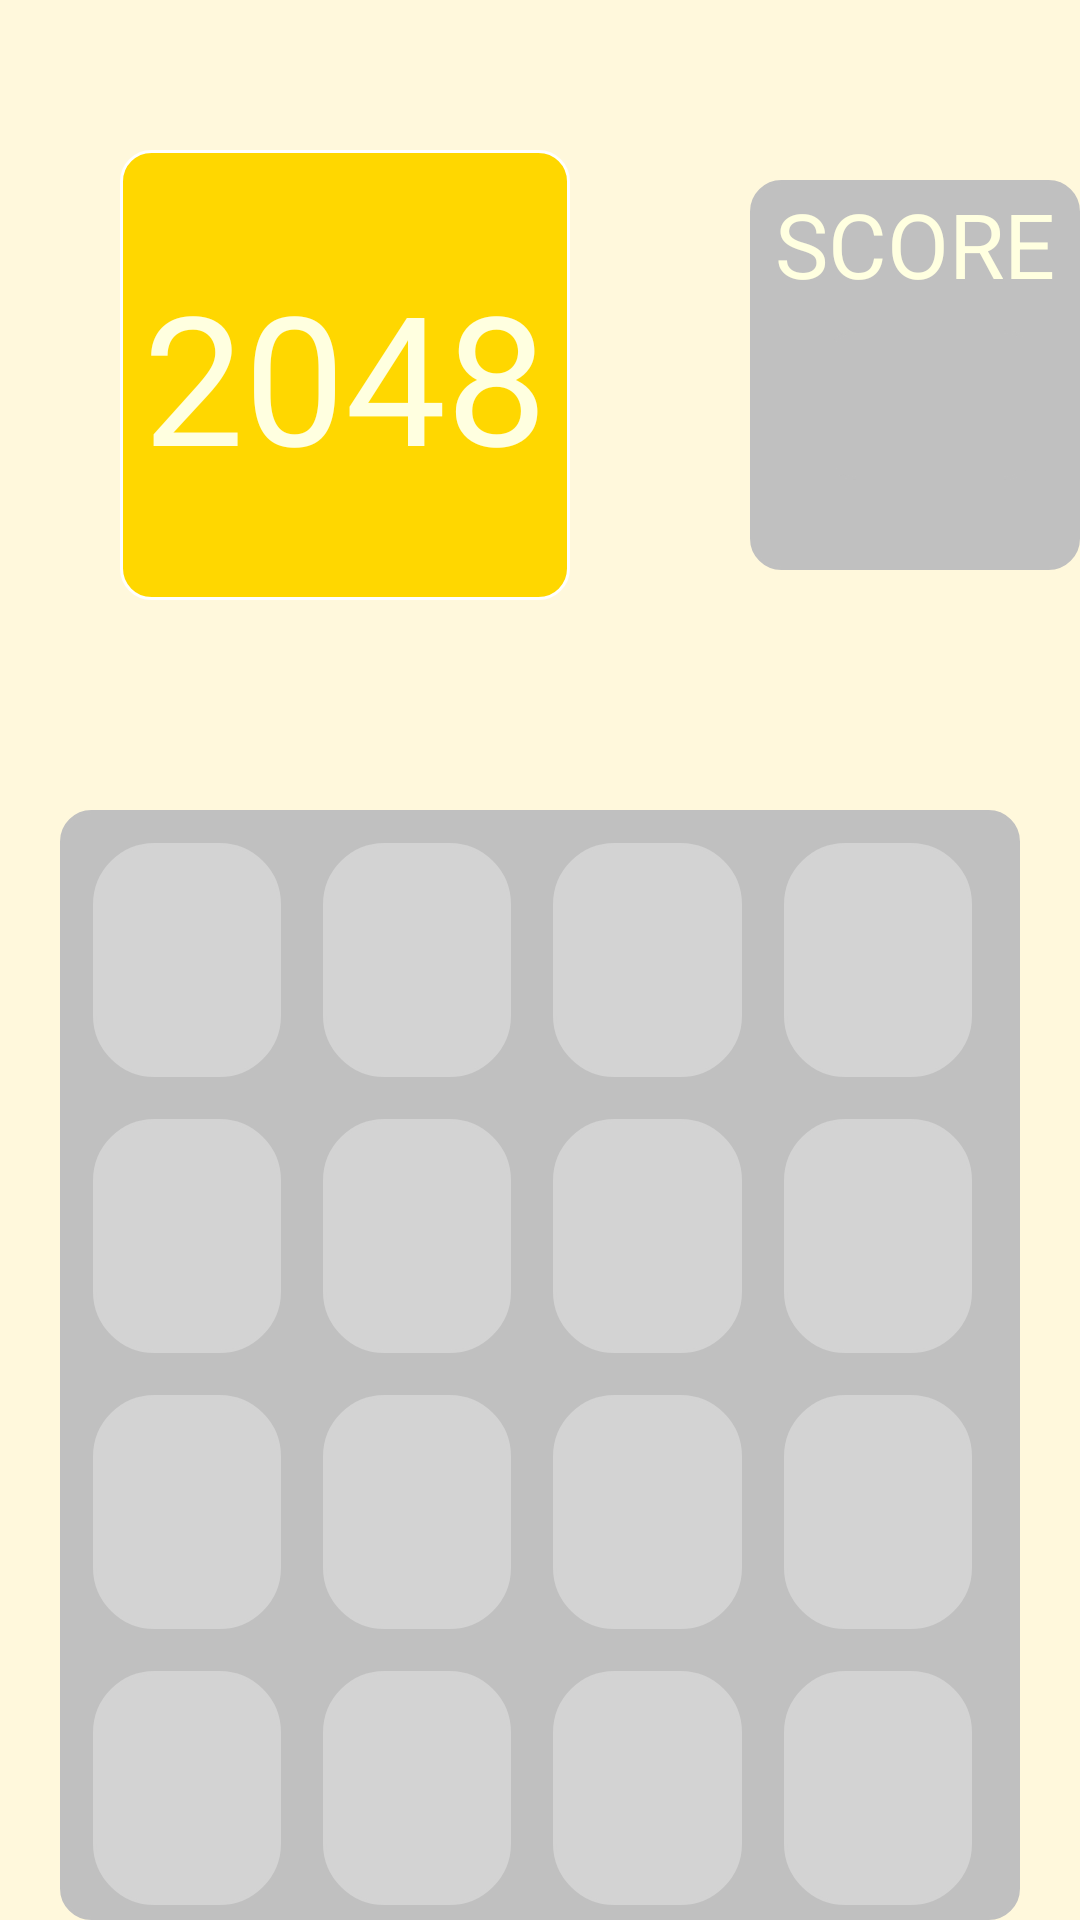

Layout XML and referenced resources for this Android screen:
<!-- AndroidManifest.xml: application theme Theme.kfdvdflkv -->
<!-- res/layout/activity_main.xml -->
<?xml version="1.0" encoding="utf-8"?>
<RelativeLayout xmlns:android="http://schemas.android.com/apk/res/android"
    xmlns:app="http://schemas.android.com/apk/res-auto"
    xmlns:tools="http://schemas.android.com/tools"
    android:layout_width="match_parent"
    android:layout_height="match_parent"
    android:background="#FFF8DC"
    tools:context=".MainActivity">


    <TextView
        android:layout_width="150dp"
        android:layout_height="150dp"
        android:layout_marginTop="50dp"
        android:layout_marginLeft="40dp"
        android:background="@drawable/round_corners_2048"
        android:textSize="60sp"
        android:text="2048"
        android:gravity="center"
        android:textColor="#FFFFE0"/>


    <TextView
        android:layout_width="125sp"
        android:layout_height="130sp"
        android:layout_marginLeft="250dp"
        android:layout_marginTop="60dp"
        android:background="@drawable/round_corners"
        android:fontFamily="helvetica"
        android:gravity="center_horizontal"
        android:text="SCORE"
        android:textColor="#FFFFE0"
        android:textSize="30sp" />

    <TextView
        android:id="@+id/mScore"
        android:layout_width="70dp"
        android:layout_height="50dp"
        android:layout_marginLeft="275dp"
        android:layout_marginTop="110dp"
        android:background="@drawable/round_corners"
        android:fontFamily="helvetica"
        android:text=""
        android:textColor="#FFFFE0"
        android:textSize="30sp"
        android:gravity="center"/>


    <GridLayout

        android:id="@+id/grid"
        android:layout_width="380dp"
        android:layout_height="370dp"
        android:layout_marginHorizontal="20dp"
        android:layout_marginTop="270dp"
        android:alignmentMode="alignBounds"
        android:background="@drawable/round_corners"
        android:columnCount="4"

        android:layoutDirection="inherit"
        android:layoutMode="clipBounds"
        android:rowCount="4"
        android:rowOrderPreserved="false"
        android:useDefaultMargins="true">

        <TextView
            android:id="@+id/a1"
            android:layout_width="10dp"
            android:layout_height="10dp"
            android:layout_columnWeight="1"
            android:layout_rowWeight="1"
            android:layout_gravity="fill_horizontal"
            android:layout_marginLeft="10dp"
            android:layout_marginTop="10dp"
            android:background="@drawable/round_corners2"
            android:textColor="#696969"
            android:textSize="30dp"
            android:gravity="center" />

        <TextView
            android:id="@+id/a2"
            android:layout_width="10dp"
            android:layout_height="10dp"
            android:layout_columnWeight="1"
            android:layout_rowWeight="1"
            android:layout_gravity="fill_horizontal"
            android:layout_marginLeft="10dp"
            android:layout_marginTop="10dp"
            android:background="@drawable/round_corners2"
            android:textColor="#696969"
            android:textSize="30dp"
            android:gravity="center"/>

        <TextView
            android:layout_width="10dp"
            android:layout_height="10dp"
            android:layout_columnWeight="1"
            android:layout_rowWeight="1"
            android:id="@+id/a3"
            android:layout_gravity="fill_horizontal"
            android:layout_marginLeft="10dp"
            android:layout_marginTop="10dp"
            android:background="@drawable/round_corners2"
            android:textColor="#696969"
            android:textSize="30dp"
            android:gravity="center"/>

        <TextView
            android:layout_width="10dp"
            android:layout_height="10dp"
            android:layout_columnWeight="1"
            android:layout_rowWeight="1"
            android:id="@+id/a4"
            android:layout_gravity="fill_horizontal"
            android:layout_marginRight="15dp"
            android:layout_marginTop="10dp"
            android:background="@drawable/round_corners2"
            android:textColor="#696969"
            android:textSize="30dp"
            android:gravity="center"/>

        <TextView
            android:layout_width="10dp"
            android:layout_height="10dp"
            android:layout_columnWeight="1"
            android:layout_rowWeight="1"
            android:id="@+id/a5"
            android:layout_gravity="fill_horizontal"
            android:layout_marginLeft="10dp"
            android:layout_marginTop="10dp"
            android:background="@drawable/round_corners2"
            android:textColor="#696969"
            android:textSize="30dp"
            android:gravity="center"/>

        <TextView
            android:layout_width="10dp"
            android:layout_height="10dp"
            android:layout_columnWeight="1"
            android:layout_rowWeight="1"
            android:id="@+id/a6"
            android:layout_gravity="fill_horizontal"
            android:layout_marginLeft="10dp"
            android:layout_marginTop="10dp"
            android:background="@drawable/round_corners2"
            android:textColor="#696969"
            android:textSize="30dp"
            android:gravity="center"/>

        <TextView
            android:layout_width="10dp"
            android:layout_height="10dp"
            android:layout_columnWeight="1"
            android:layout_rowWeight="1"
            android:id="@+id/a7"
            android:layout_gravity="fill_horizontal"
            android:layout_marginLeft="10dp"
            android:layout_marginTop="10dp"
            android:background="@drawable/round_corners2"
            android:textColor="#696969"
            android:textSize="30dp"
            android:gravity="center"/>

        <TextView
            android:layout_width="10dp"
            android:layout_height="10dp"
            android:layout_columnWeight="1"
            android:layout_rowWeight="1"
            android:id="@+id/a8"
            android:layout_gravity="fill_horizontal"
            android:layout_marginRight="15dp"
            android:layout_marginTop="10dp"
            android:background="@drawable/round_corners2"
            android:textColor="#696969"
            android:textSize="30dp"
            android:gravity="center"/>

        <TextView
            android:layout_width="10dp"
            android:layout_height="10dp"
            android:layout_columnWeight="1"
            android:layout_rowWeight="1"
            android:id="@+id/a9"
            android:layout_gravity="fill_horizontal"
            android:layout_marginLeft="10dp"
            android:layout_marginTop="10dp"
            android:background="@drawable/round_corners2"
            android:textColor="#696969"
            android:textSize="30dp"
            android:gravity="center"/>

        <TextView
            android:layout_width="10dp"
            android:layout_height="10dp"
            android:layout_columnWeight="1"
            android:layout_rowWeight="1"
            android:id="@+id/a10"
            android:layout_gravity="fill_horizontal"
            android:layout_marginLeft="10dp"
            android:layout_marginTop="10dp"
            android:background="@drawable/round_corners2"
            android:textColor="#696969"
            android:textSize="30dp"
            android:gravity="center"/>

        <TextView
            android:layout_width="10dp"
            android:layout_height="10dp"
            android:layout_columnWeight="1"
            android:layout_rowWeight="1"
            android:id="@+id/a11"
            android:layout_gravity="fill_horizontal"
            android:layout_marginLeft="10dp"
            android:layout_marginTop="10dp"
            android:background="@drawable/round_corners2"
            android:textColor="#696969"
            android:textSize="30dp"
            android:gravity="center"/>

        <TextView
            android:layout_width="10dp"
            android:layout_height="10dp"
            android:layout_columnWeight="1"
            android:layout_rowWeight="1"
            android:id="@+id/a12"
            android:layout_gravity="fill_horizontal"
            android:layout_marginRight="15dp"
            android:layout_marginTop="10dp"
            android:background="@drawable/round_corners2"
            android:textColor="#696969"
            android:textSize="30dp"
            android:gravity="center"/>

        <TextView
            android:layout_width="10dp"
            android:layout_height="10dp"
            android:layout_columnWeight="1"
            android:layout_rowWeight="1"
            android:id="@+id/a13"
            android:layout_gravity="fill_horizontal"
            android:layout_marginLeft="10dp"
            android:layout_marginTop="10dp"
            android:background="@drawable/round_corners2"
            android:textColor="#696969"
            android:textSize="30dp"
            android:gravity="center"/>

        <TextView
            android:layout_width="10dp"
            android:layout_height="10dp"
            android:layout_columnWeight="1"
            android:layout_rowWeight="1"
            android:id="@+id/a14"
            android:layout_gravity="fill_horizontal"
            android:layout_marginLeft="10dp"
            android:layout_marginTop="10dp"
            android:background="@drawable/round_corners2"
            android:textColor="#696969"
            android:textSize="30dp"
            android:gravity="center"/>

        <TextView
            android:layout_width="10dp"
            android:layout_height="10dp"
            android:layout_columnWeight="1"
            android:layout_rowWeight="1"
            android:id="@+id/a15"
            android:layout_gravity="fill_horizontal"
            android:layout_marginLeft="10dp"
            android:layout_marginTop="10dp"
            android:background="@drawable/round_corners2"
            android:textColor="#696969"
            android:textSize="30dp"
            android:gravity="center"/>

        <TextView
            android:layout_width="10dp"
            android:layout_height="10dp"
            android:layout_columnWeight="1"
            android:layout_rowWeight="1"
            android:id="@+id/a16"
            android:layout_gravity="fill_horizontal"
            android:layout_marginLeft="10dp"
            android:layout_marginRight="15dp"
            android:layout_marginTop="10dp"
            android:background="@drawable/round_corners2"
            android:textColor="#696969"
            android:textSize="30dp"
            android:gravity="center"/>
    </GridLayout>

    <TextView
        android:id="@+id/game_over"
        android:layout_height="150dp"
        android:layout_width="300dp"
        android:layout_marginHorizontal="50dp"
        android:layout_marginVertical="300dp"
        android:textSize="50sp"
        android:text="GAME OVER!"
        android:textColor="@android:color/transparent"
        android:background="@android:color/transparent"
        android:gravity="center"/>








</RelativeLayout>
<!-- resources referenced by this layout -->
<resources>
  <!-- drawable round_corners (drawable) -->
  <?xml version="1.0" encoding="utf-8"?>
  <shape xmlns:android="http://schemas.android.com/apk/res/android" >
      <stroke
          android:width="1dp"
          android:color="#C0C0C0" />
  
      <solid android:color="#C0C0C0" />
  
      <padding
          android:left="1dp"
          android:right="1dp"
          android:bottom="1dp"
          android:top="1dp" />
  
      <corners android:radius="10dp" />
  </shape>
  <!-- drawable round_corners2 (drawable) -->
  <?xml version="1.0" encoding="utf-8"?>
  <shape xmlns:android="http://schemas.android.com/apk/res/android" >
      <stroke
          android:width="1dp"
          android:color="#D3D3D3" />
  
      <solid android:color="#D3D3D3" />
  
      <padding
          android:left="1dp"
          android:right="1dp"
          android:bottom="1dp"
          android:top="1dp" />
  
      <corners android:radius="20dp" />
  </shape>
  <!-- drawable round_corners_2048 (drawable) -->
  <?xml version="1.0" encoding="utf-8"?>
  <shape xmlns:android="http://schemas.android.com/apk/res/android" >
      <stroke
          android:width="1dp"
          android:color="@color/white" />
  
      <solid android:color="#FFD700" />
  
      <padding
          android:left="1dp"
          android:right="1dp"
          android:bottom="1dp"
          android:top="1dp" />
  
      <corners android:radius="10dp" />
  </shape>
  <style name="Theme.kfdvdflkv" parent="Base.Theme.kfdvdflkv" />
  <style name="Base.Theme.kfdvdflkv" parent="Theme.Material3.DayNight.NoActionBar">
          
          
      </style>
  <!-- not gathered from this repository: default colours our renderer supplied (Android Studio template values) -->
  <color name="white">#FFFFFFFF</color>
</resources>
